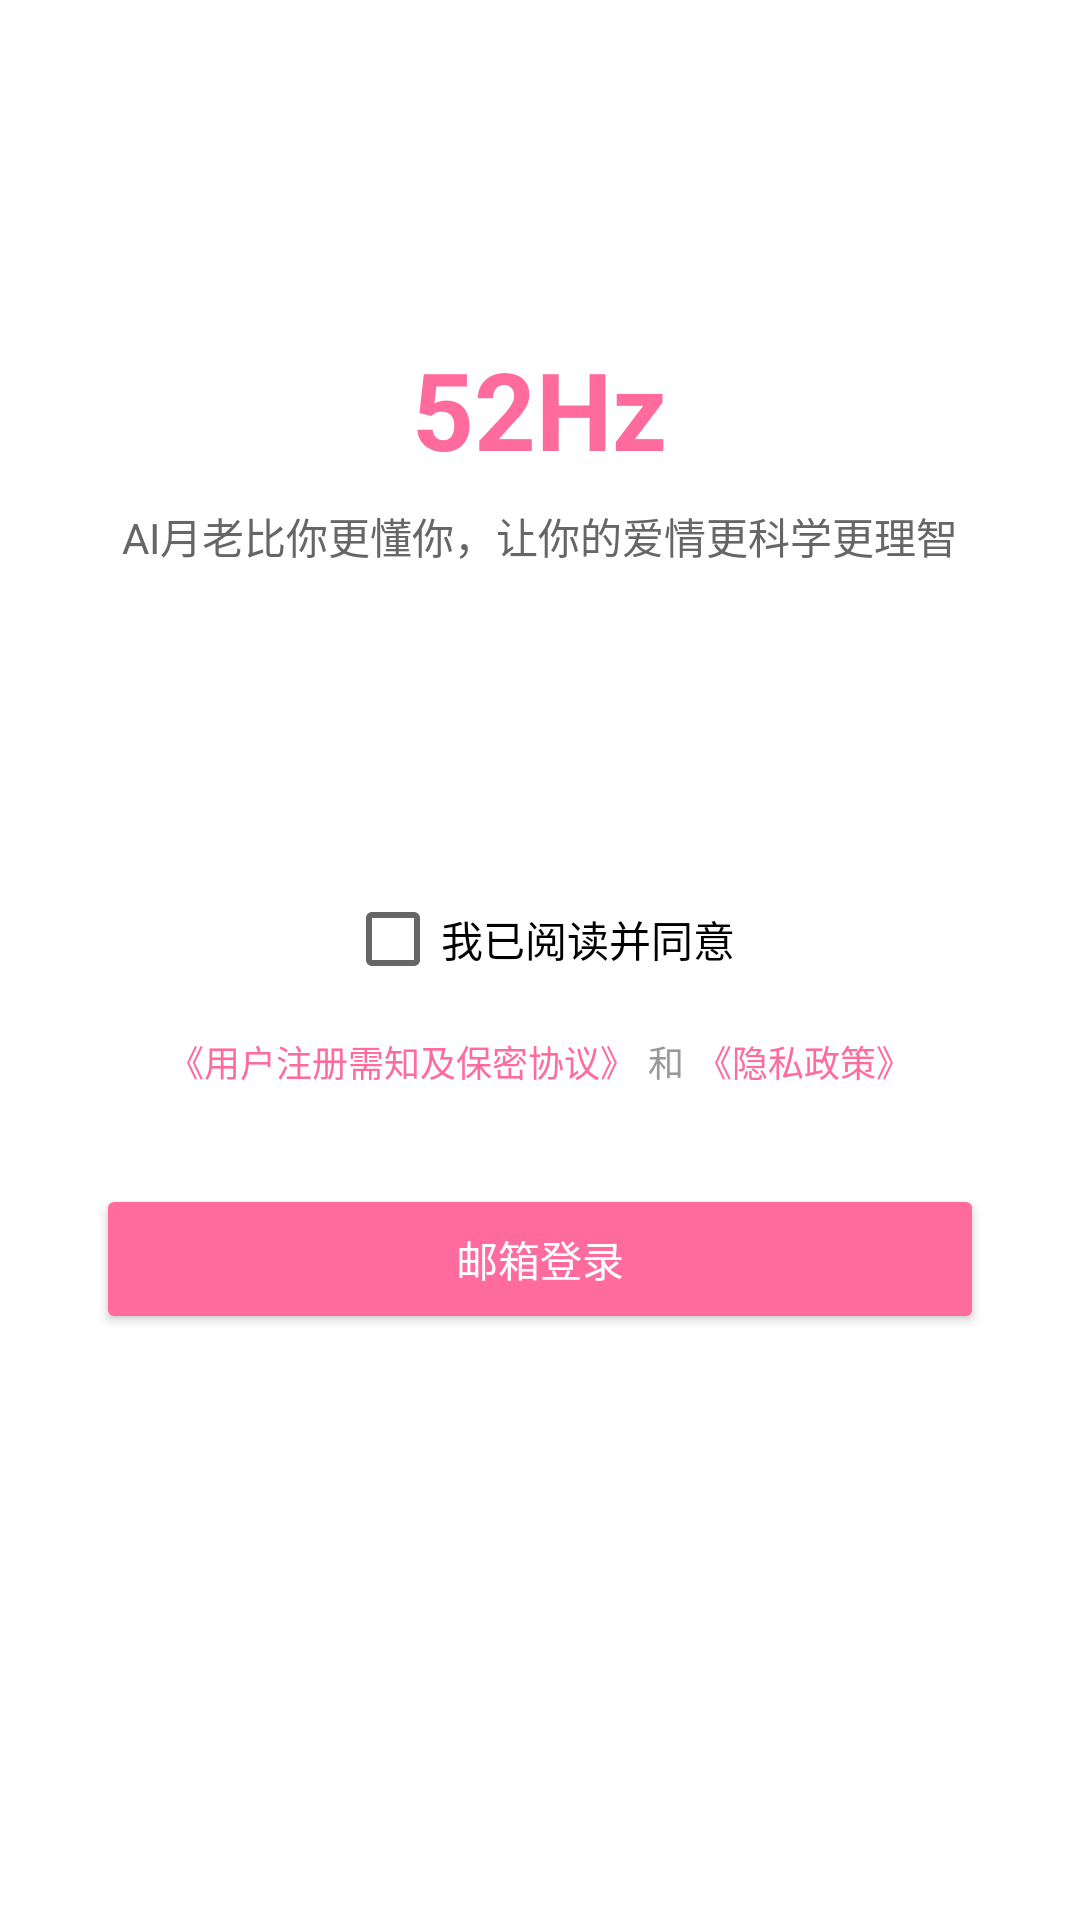

Write the Android layout XML for this screen, with the resource values it uses.
<!-- AndroidManifest.xml: application theme Theme.AiLove -->
<!-- res/layout/activity_welcome.xml -->
<?xml version="1.0" encoding="utf-8"?>
<LinearLayout xmlns:android="http://schemas.android.com/apk/res/android"
    android:layout_width="match_parent"
    android:layout_height="match_parent"
    android:orientation="vertical"
    android:padding="32dp"
    android:background="@color/white">

    <TextView
        android:layout_width="wrap_content"
        android:layout_height="wrap_content"
        android:text="@string/app_name"
        android:textSize="36sp"
        android:textColor="@color/primary"
        android:textStyle="bold"
        android:layout_gravity="center_horizontal"
        android:layout_marginTop="80dp" />

    <TextView
        android:layout_width="wrap_content"
        android:layout_height="wrap_content"
        android:layout_marginTop="8dp"
        android:text="@string/slogan"
        android:textSize="14sp"
        android:textColor="@color/text_secondary"
        android:layout_gravity="center_horizontal" />

    <CheckBox
        android:id="@+id/cb_protocol"
        android:layout_width="wrap_content"
        android:layout_height="wrap_content"
        android:layout_marginTop="100dp"
        android:layout_gravity="center_horizontal"
        android:text="@string/agree_protocol" />

    <LinearLayout
        android:layout_width="wrap_content"
        android:layout_height="wrap_content"
        android:layout_marginTop="8dp"
        android:layout_gravity="center_horizontal"
        android:orientation="horizontal">

        <TextView
            android:id="@+id/tv_user_protocol"
            android:layout_width="wrap_content"
            android:layout_height="wrap_content"
            android:text="@string/user_protocol"
            android:textColor="@color/primary"
            android:textSize="12sp" />

        <TextView
            android:layout_width="wrap_content"
            android:layout_height="wrap_content"
            android:layout_marginStart="4dp"
            android:layout_marginEnd="4dp"
            android:text="和"
            android:textColor="@color/text_hint"
            android:textSize="12sp" />

        <TextView
            android:id="@+id/tv_privacy_policy"
            android:layout_width="wrap_content"
            android:layout_height="wrap_content"
            android:text="@string/privacy_policy"
            android:textColor="@color/primary"
            android:textSize="12sp" />

    </LinearLayout>

    <LinearLayout
        android:id="@+id/login_buttons_container"
        android:layout_width="match_parent"
        android:layout_height="wrap_content"
        android:orientation="vertical">

        <Button
            android:id="@+id/btn_email_login"
            android:layout_width="match_parent"
            android:layout_height="50dp"
            android:layout_marginTop="32dp"
            android:text="@string/email_login"
            android:textColor="@color/white"
            android:backgroundTint="@color/primary" />

        <Button
            android:id="@+id/btn_wechat_login"
            android:layout_width="match_parent"
            android:layout_height="50dp"
            android:layout_marginTop="16dp"
            android:text="@string/wechat_login"
            android:textColor="@color/primary"
            android:visibility="gone"
            style="@style/Widget.MaterialComponents.Button.OutlinedButton" />

    </LinearLayout>

    <LinearLayout
        android:id="@+id/after_login_container"
        android:layout_width="match_parent"
        android:layout_height="wrap_content"
        android:orientation="vertical"
        android:visibility="gone">

        <TextView
            android:layout_width="wrap_content"
            android:layout_height="wrap_content"
            android:layout_marginTop="32dp"
            android:text="恭喜您登录成功！"
            android:textSize="16sp"
            android:textColor="@color/text_primary"
            android:layout_gravity="center_horizontal" />

        <Button
            android:id="@+id/btn_verify_now"
            android:layout_width="match_parent"
            android:layout_height="50dp"
            android:layout_marginTop="32dp"
            android:text="立即认证"
            android:textColor="@color/white"
            android:backgroundTint="@color/primary" />

        <Button
            android:id="@+id/btn_look_around"
            android:layout_width="match_parent"
            android:layout_height="50dp"
            android:layout_marginTop="16dp"
            android:text="先逛逛看"
            android:textColor="@color/primary"
            style="@style/Widget.MaterialComponents.Button.OutlinedButton" />

    </LinearLayout>

</LinearLayout>
<!-- resources referenced by this layout -->
<resources>
  <color name="primary">#FF6B9D</color>
  <color name="text_hint">#999999</color>
  <color name="text_primary">#333333</color>
  <color name="text_secondary">#666666</color>
  <color name="white">#FFFFFF</color>
  <string name="agree_protocol">我已阅读并同意</string>
  <string name="app_name">52Hz</string>
  <string name="email_login">邮箱登录</string>
  <string name="privacy_policy">《隐私政策》</string>
  <string name="slogan">AI月老比你更懂你，让你的爱情更科学更理智</string>
  <string name="user_protocol">《用户注册需知及保密协议》</string>
  <string name="wechat_login">微信授权登录</string>
  <style name="Theme.AiLove" parent="Theme.MaterialComponents.DayNight.DarkActionBar">
          <item name="colorPrimary">@color/primary</item>
          <item name="colorPrimaryDark">@color/primary_dark</item>
          <item name="colorAccent">@color/primary</item>
          <item name="android:windowBackground">@color/white</item>
          <item name="android:statusBarColor">@color/white</item>
          <item name="android:windowLightStatusBar">true</item>
      </style>
  <color name="primary_dark">#E85A8A</color>
</resources>
